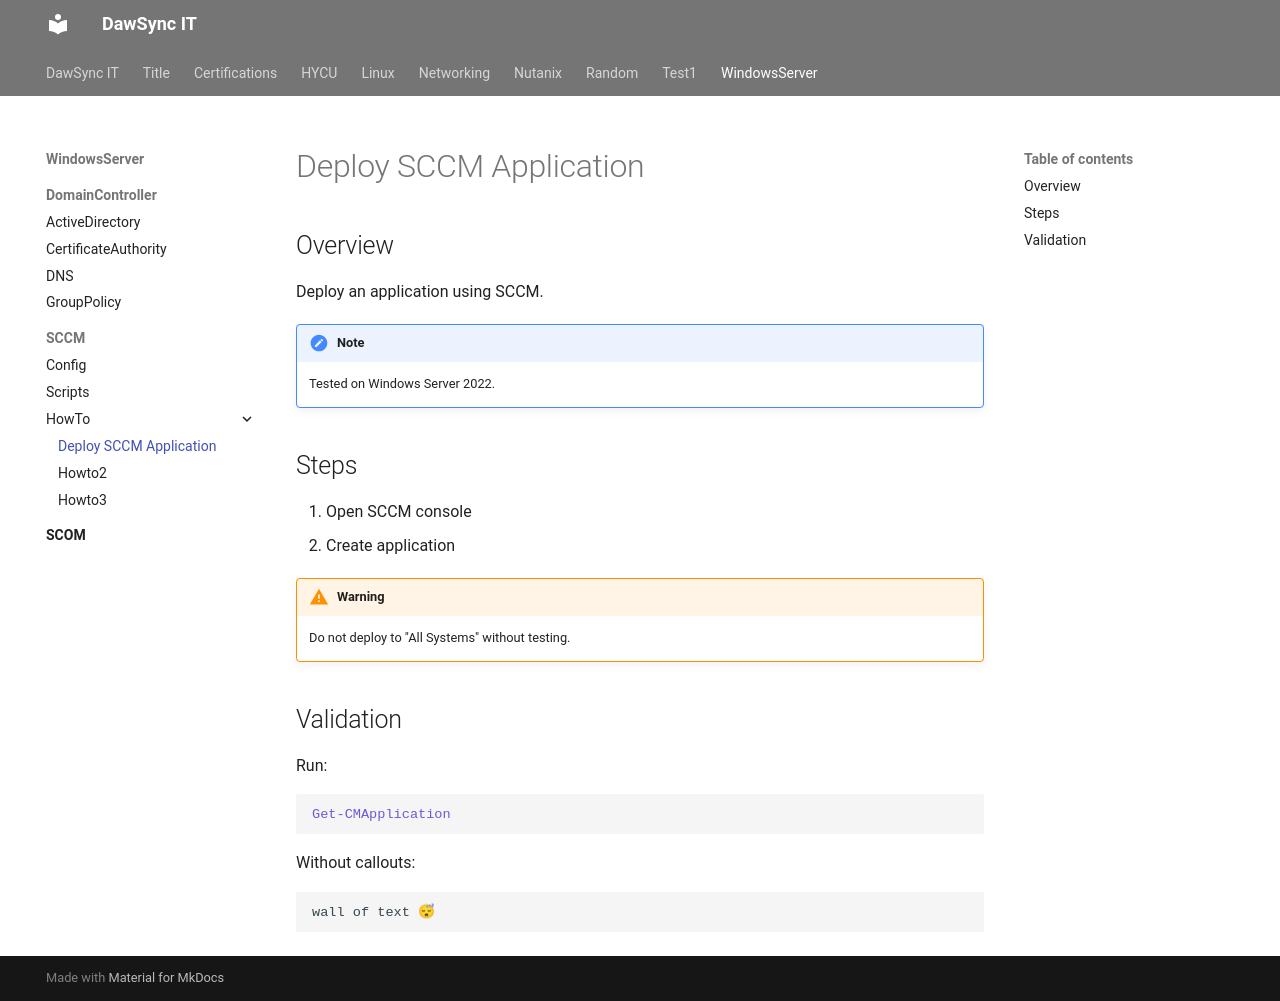

repository: dawsync/dawsync.it · page: WindowsServer/SCCM/HowTo/howto1/index.html · generator: mkdocs

# Deploy SCCM Application

## Overview
Deploy an application using SCCM.

!!! note
    Tested on Windows Server 2022.

## Steps

1. Open SCCM console
2. Create application

!!! warning
    Do not deploy to "All Systems" without testing.

## Validation
Run:
    ```powershell
    Get-CMApplication
    ```

Without callouts:
```text
wall of text 😴
```
